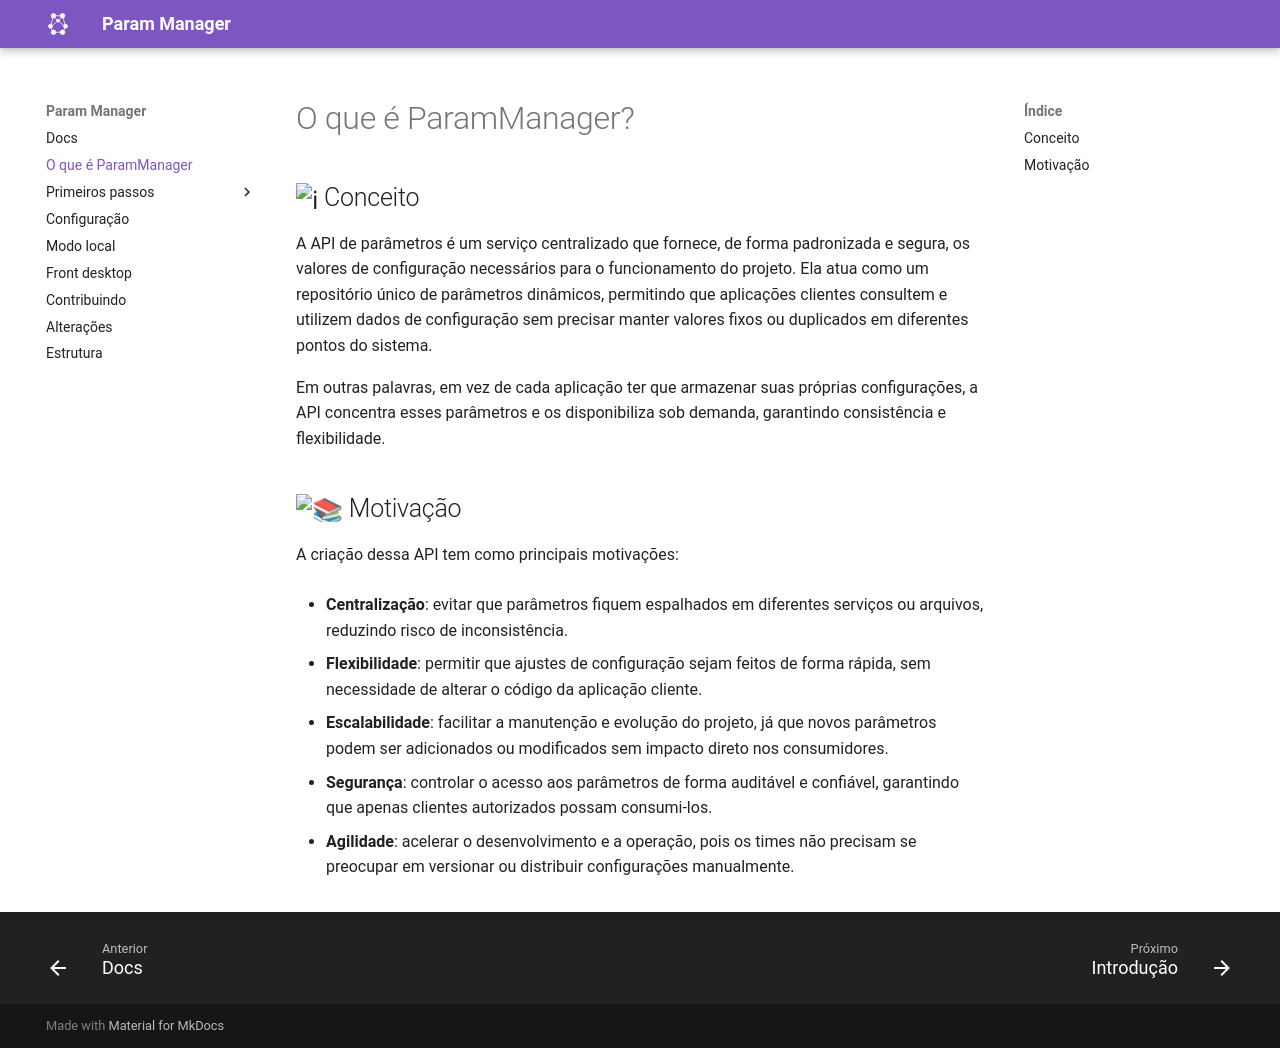

repository: MatheusLPolidoro/param-manager · page: 0.6.0/sobre/index.html · generator: mkdocs

# O que é ParamManager?

## :information_source: Conceito
A API de parâmetros é um serviço centralizado que fornece, de forma padronizada e segura, os valores de configuração necessários para o funcionamento do projeto. Ela atua como um repositório único de parâmetros dinâmicos, permitindo que aplicações clientes consultem e utilizem dados de configuração sem precisar manter valores fixos ou duplicados em diferentes pontos do sistema.

Em outras palavras, em vez de cada aplicação ter que armazenar suas próprias configurações, a API concentra esses parâmetros e os disponibiliza sob demanda, garantindo consistência e flexibilidade.

## :books: Motivação
A criação dessa API tem como principais motivações:

- **Centralização**: evitar que parâmetros fiquem espalhados em diferentes serviços ou arquivos, reduzindo risco de inconsistência.

- **Flexibilidade**: permitir que ajustes de configuração sejam feitos de forma rápida, sem necessidade de alterar o código da aplicação cliente.

- **Escalabilidade**: facilitar a manutenção e evolução do projeto, já que novos parâmetros podem ser adicionados ou modificados sem impacto direto nos consumidores.

- **Segurança**: controlar o acesso aos parâmetros de forma auditável e confiável, garantindo que apenas clientes autorizados possam consumi-los.

- **Agilidade**: acelerar o desenvolvimento e a operação, pois os times não precisam se preocupar em versionar ou distribuir configurações manualmente.
